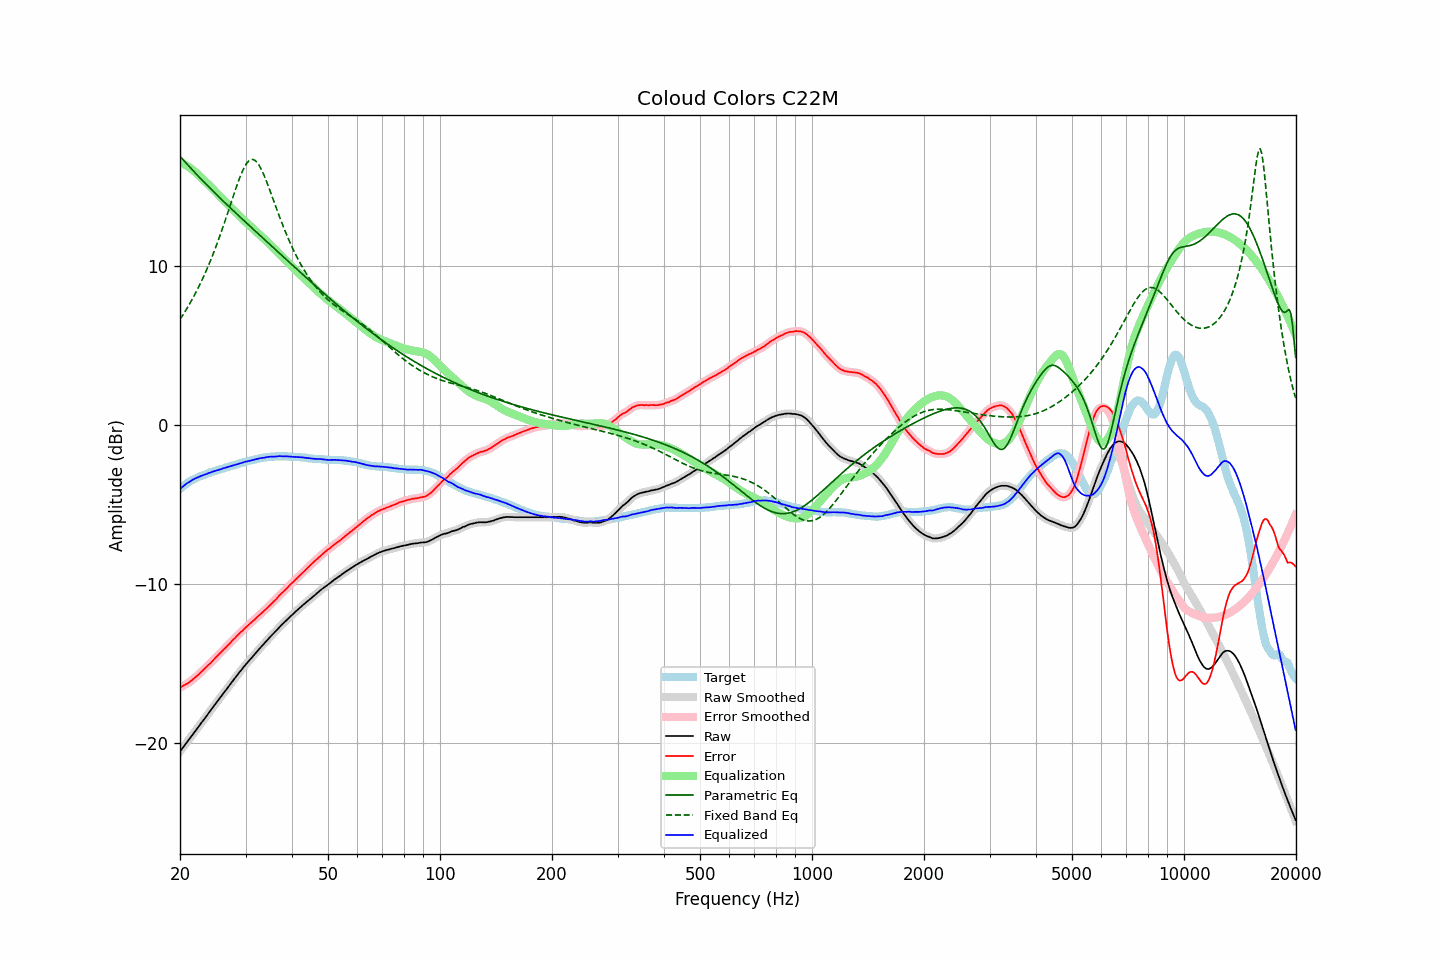

Source data for this figure (header and first rows):
frequency, raw, error, smoothed, error_smoothed, equalization, parametric_eq, fixed_band_eq, equalized_raw, equalized_smoothed, target
20.00, -20.56, -16.52, -20.56, -16.52, 16.52, 16.90, 6.63, -4.04, -4.04, -4.04
20.20, -20.43, -16.48, -20.43, -16.48, 16.48, 16.78, 6.78, -3.95, -3.95, -3.95
20.40, -20.29, -16.42, -20.29, -16.42, 16.43, 16.67, 6.94, -3.86, -3.87, -3.87
20.61, -20.16, -16.36, -20.16, -16.37, 16.37, 16.56, 7.10, -3.79, -3.79, -3.80
20.81, -20.02, -16.31, -20.02, -16.31, 16.31, 16.44, 7.26, -3.71, -3.71, -3.71
21.02, -19.89, -16.26, -19.89, -16.25, 16.25, 16.33, 7.43, -3.64, -3.64, -3.63
21.23, -19.75, -16.18, -19.75, -16.19, 16.18, 16.22, 7.61, -3.57, -3.57, -3.57
21.44, -19.62, -16.11, -19.62, -16.11, 16.11, 16.11, 7.78, -3.51, -3.51, -3.51
21.66, -19.48, -16.02, -19.48, -16.02, 16.03, 16.00, 7.97, -3.45, -3.45, -3.46
21.87, -19.35, -15.94, -19.35, -15.94, 15.94, 15.90, 8.16, -3.40, -3.40, -3.41
22.09, -19.21, -15.85, -19.21, -15.86, 15.86, 15.79, 8.35, -3.35, -3.36, -3.36
22.31, -19.08, -15.77, -19.08, -15.77, 15.76, 15.68, 8.55, -3.31, -3.31, -3.31
22.54, -18.94, -15.67, -18.94, -15.67, 15.67, 15.58, 8.75, -3.27, -3.27, -3.27
22.76, -18.80, -15.57, -18.80, -15.57, 15.57, 15.47, 8.96, -3.22, -3.23, -3.23
22.99, -18.67, -15.47, -18.67, -15.47, 15.48, 15.37, 9.18, -3.19, -3.19, -3.20
23.22, -18.53, -15.37, -18.53, -15.38, 15.38, 15.26, 9.40, -3.15, -3.15, -3.16
23.45, -18.40, -15.28, -18.40, -15.28, 15.28, 15.16, 9.62, -3.11, -3.11, -3.12
23.69, -18.26, -15.18, -18.26, -15.18, 15.18, 15.06, 9.85, -3.08, -3.08, -3.08
23.92, -18.12, -15.08, -18.12, -15.09, 15.08, 14.96, 10.09, -3.03, -3.04, -3.04
24.16, -17.99, -15.00, -17.98, -14.99, 14.98, 14.85, 10.34, -3.00, -3.00, -2.99
24.40, -17.85, -14.89, -17.85, -14.89, 14.88, 14.75, 10.59, -2.96, -2.97, -2.96
24.65, -17.71, -14.77, -17.71, -14.78, 14.78, 14.65, 10.85, -2.93, -2.93, -2.94
24.89, -17.58, -14.67, -17.58, -14.67, 14.68, 14.55, 11.11, -2.90, -2.90, -2.91
25.14, -17.44, -14.57, -17.44, -14.57, 14.57, 14.45, 11.38, -2.86, -2.87, -2.87
25.39, -17.31, -14.47, -17.31, -14.47, 14.47, 14.36, 11.66, -2.84, -2.84, -2.84
25.65, -17.17, -14.37, -17.17, -14.37, 14.37, 14.26, 11.94, -2.80, -2.80, -2.80
25.91, -17.04, -14.26, -17.04, -14.26, 14.26, 14.16, 12.23, -2.78, -2.77, -2.78
26.16, -16.90, -14.15, -16.90, -14.16, 14.16, 14.06, 12.52, -2.74, -2.74, -2.75
26.43, -16.77, -14.06, -16.77, -14.06, 14.06, 13.97, 12.82, -2.71, -2.71, -2.71
26.69, -16.64, -13.96, -16.64, -13.96, 13.96, 13.87, 13.12, -2.68, -2.68, -2.68
26.96, -16.50, -13.85, -16.50, -13.86, 13.85, 13.77, 13.43, -2.65, -2.65, -2.65
27.23, -16.37, -13.75, -16.37, -13.75, 13.75, 13.68, 13.73, -2.62, -2.62, -2.62
27.50, -16.23, -13.64, -16.23, -13.64, 13.64, 13.58, 14.04, -2.59, -2.59, -2.59
27.77, -16.10, -13.53, -16.10, -13.54, 13.54, 13.49, 14.35, -2.56, -2.56, -2.57
28.05, -15.97, -13.44, -15.97, -13.44, 13.44, 13.39, 14.65, -2.53, -2.53, -2.53
28.33, -15.84, -13.33, -15.84, -13.33, 13.33, 13.30, 14.94, -2.50, -2.50, -2.51
28.62, -15.71, -13.23, -15.71, -13.23, 13.23, 13.20, 15.23, -2.48, -2.47, -2.48
28.90, -15.57, -13.13, -15.58, -13.13, 13.13, 13.11, 15.50, -2.44, -2.44, -2.44
29.19, -15.45, -13.03, -15.45, -13.04, 13.04, 13.01, 15.76, -2.41, -2.41, -2.42
29.48, -15.32, -12.95, -15.32, -12.94, 12.94, 12.92, 15.99, -2.38, -2.38, -2.37
29.78, -15.19, -12.83, -15.20, -12.84, 12.85, 12.83, 16.20, -2.34, -2.35, -2.36
30.08, -15.07, -12.74, -15.07, -12.75, 12.75, 12.73, 16.37, -2.32, -2.32, -2.33
30.38, -14.96, -12.66, -14.96, -12.66, 12.66, 12.64, 16.51, -2.30, -2.30, -2.30
30.68, -14.84, -12.57, -14.84, -12.57, 12.57, 12.55, 16.62, -2.27, -2.28, -2.27
30.99, -14.73, -12.48, -14.73, -12.48, 12.48, 12.45, 16.68, -2.25, -2.25, -2.25
31.30, -14.61, -12.38, -14.61, -12.39, 12.38, 12.36, 16.70, -2.23, -2.23, -2.23
31.61, -14.49, -12.29, -14.49, -12.29, 12.29, 12.27, 16.67, -2.20, -2.20, -2.20
31.93, -14.38, -12.20, -14.38, -12.20, 12.20, 12.17, 16.61, -2.18, -2.17, -2.18
32.24, -14.26, -12.10, -14.26, -12.11, 12.11, 12.08, 16.50, -2.15, -2.15, -2.16
32.57, -14.14, -12.01, -14.14, -12.01, 12.02, 11.99, 16.36, -2.12, -2.13, -2.13
32.89, -14.03, -11.92, -14.03, -11.92, 11.92, 11.89, 16.19, -2.11, -2.11, -2.11
33.22, -13.92, -11.83, -13.92, -11.83, 11.83, 11.80, 15.99, -2.09, -2.09, -2.09
33.55, -13.81, -11.74, -13.81, -11.74, 11.73, 11.71, 15.76, -2.07, -2.07, -2.07
33.89, -13.70, -11.64, -13.70, -11.64, 11.64, 11.61, 15.52, -2.06, -2.06, -2.06
34.23, -13.58, -11.54, -13.58, -11.54, 11.54, 11.52, 15.26, -2.04, -2.04, -2.04
34.57, -13.47, -11.44, -13.47, -11.44, 11.45, 11.43, 15.00, -2.02, -2.02, -2.03
34.92, -13.36, -11.34, -13.36, -11.35, 11.35, 11.34, 14.72, -2.01, -2.01, -2.02
35.27, -13.25, -11.25, -13.25, -11.25, 11.25, 11.24, 14.44, -2.00, -2.01, -2.00
35.62, -13.15, -11.14, -13.15, -11.15, 11.15, 11.15, 14.16, -2.00, -2.00, -2.01
35.97, -13.05, -11.05, -13.05, -11.05, 11.04, 11.06, 13.88, -2.00, -2.00, -2.00
... 635 more rows
